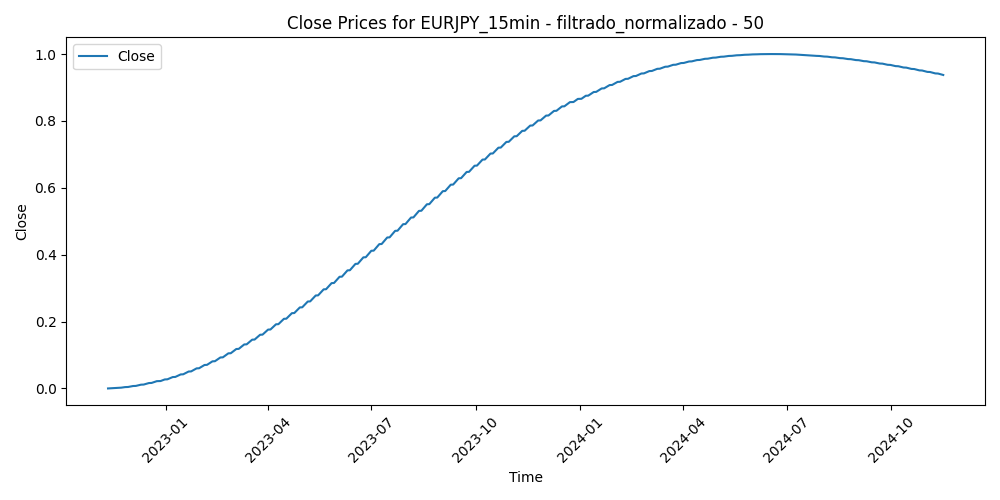

The file beside this chart, header and first rows:
Time, Close, Volume, diferencia_media_50
2022-11-10 23:00:00, 0.0, 0.3118, 0.5955
2022-11-10 23:15:00, 1.8133210311077619e-06, 0.2635, 0.5836
2022-11-10 23:30:00, 3.6304620234517415e-06, 0.1537, 0.5412
2022-11-10 23:45:00, 5.451422858016031e-06, 0.09571, 0.5224
2022-11-11 00:00:00, 7.276203423778327e-06, 0.01795, 0.5286
2022-11-11 00:15:00, 9.104803607051792e-06, 0.1055, 0.5041
2022-11-11 00:30:00, 1.0937223290596876e-05, 0.2752, 0.4468
2022-11-11 00:45:00, 1.2773462362503096e-05, 0.1512, 0.4129
2022-11-11 01:00:00, 1.4613520709971795e-05, 0.1982, 0.4124
2022-11-11 01:15:00, 1.645739822020431e-05, 0.1691, 0.4115
2022-11-11 01:30:00, 1.830509477329656e-05, 0.1391, 0.4156
2022-11-11 01:45:00, 2.0156610263555308e-05, 0.1447, 0.4009
2022-11-11 02:00:00, 2.2011944569300113e-05, 0.2334, 0.414
2022-11-11 02:15:00, 2.387109757950867e-05, 0.1615, 0.4072
2022-11-11 02:30:00, 2.573406918315868e-05, 0.1892, 0.3996
2022-11-11 02:45:00, 2.7600859262122412e-05, 0.2373, 0.3907
2022-11-11 03:00:00, 2.947146770182485e-05, 0.2151, 0.353
2022-11-11 03:15:00, 3.13458943947964e-05, 0.1931, 0.3371
2022-11-11 03:30:00, 3.322413922024481e-05, 0.235, 0.3251
2022-11-11 03:45:00, 3.5106202065371406e-05, 0.2117, 0.3359
2022-11-11 04:00:00, 3.6992082817377536e-05, 0.2064, 0.3004
2022-11-11 04:15:00, 3.88817813652409e-05, 0.1895, 0.3102
2022-11-11 04:30:00, 4.077529759172194e-05, 0.2031, 0.3284
2022-11-11 04:45:00, 4.267263138224564e-05, 0.171, 0.3375
2022-11-11 05:00:00, 4.457378262312517e-05, 0.158, 0.3389
2022-11-11 05:15:00, 4.647875120156186e-05, 0.1503, 0.3274
2022-11-11 05:30:00, 4.8387537003868886e-05, 0.1606, 0.3426
2022-11-11 05:45:00, 5.0300139913694863e-05, 0.1605, 0.3601
2022-11-11 06:00:00, 5.221655982268203e-05, 0.145, 0.3581
2022-11-11 06:15:00, 5.413679660737358e-05, 0.1401, 0.3413
2022-11-11 06:30:00, 5.606085016296447e-05, 0.1328, 0.3543
2022-11-11 06:45:00, 5.7988720369550606e-05, 0.1596, 0.3721
2022-11-11 07:00:00, 5.9920407116109686e-05, 0.1973, 0.3921
2022-11-11 07:15:00, 6.185591029161941e-05, 0.1804, 0.3786
2022-11-11 07:30:00, 6.379522977262297e-05, 0.256, 0.3539
2022-11-11 07:45:00, 6.573836545431533e-05, 0.2082, 0.3346
2022-11-11 08:00:00, 6.76853172203451e-05, 0.2434, 0.3429
2022-11-11 08:15:00, 6.963608495169638e-05, 0.197, 0.359
2022-11-11 08:30:00, 7.159066854178775e-05, 0.1787, 0.3582
2022-11-11 08:45:00, 7.354906787337967e-05, 0.1788, 0.3676
2022-11-11 09:00:00, 7.55112828327853e-05, 0.2176, 0.3632
2022-11-11 09:15:00, 7.74773133063178e-05, 0.2477, 0.3796
2022-11-11 09:30:00, 7.944715917673761e-05, 0.235, 0.3702
2022-11-11 09:45:00, 8.142082033391063e-05, 0.2423, 0.3617
2022-11-11 10:00:00, 8.339829666415e-05, 0.2714, 0.3653
2022-11-11 10:15:00, 8.537958805110435e-05, 0.2614, 0.3503
2022-11-11 10:30:00, 8.736469438019867e-05, 0.2485, 0.362
2022-11-11 10:45:00, 8.935361554129884e-05, 0.2999, 0.3975
2022-11-11 11:00:00, 9.134635141538894e-05, 0.29, 0.4142
2022-11-11 11:15:00, 9.334290189322303e-05, 0.2858, 0.433
2022-11-11 11:30:00, 9.534326685933792e-05, 0.2719, 0.4435
2022-11-11 11:45:00, 9.734744619560587e-05, 0.2923, 0.4936
2022-11-11 12:00:00, 9.935543979633366e-05, 0.3521, 0.6105
2022-11-11 12:15:00, 0.0001014, 0.3112, 0.6
2022-11-11 12:30:00, 0.0001034, 0.3108, 0.6181
2022-11-11 12:45:00, 0.0001054, 0.3131, 0.5622
2022-11-11 13:00:00, 0.0001074, 0.2697, 0.5161
2022-11-11 13:15:00, 0.0001095, 0.2589, 0.5017
2022-11-11 13:30:00, 0.0001115, 0.2678, 0.5013
2022-11-11 13:45:00, 0.0001135, 0.243, 0.5109
... 50,112 more rows
